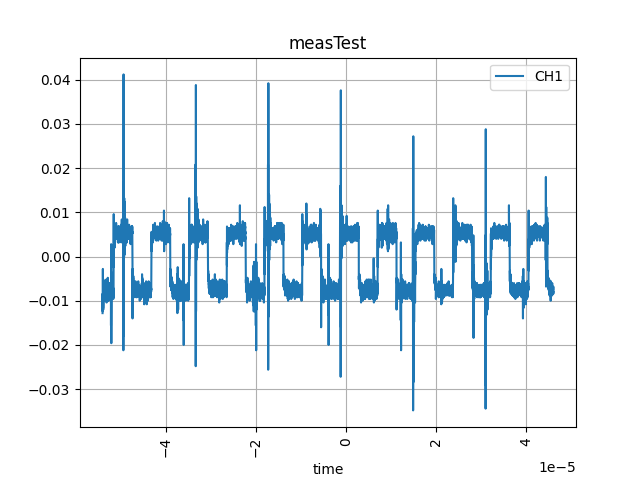

Source data for this figure (header and first rows):
time, CH1
-5.4e-05, -0.0081
-5.3989999999999996e-05, -0.0068
-5.3979999999999995e-05, -0.0069
-5.397e-05, -0.007
-5.396e-05, -0.0066
-5.395e-05, -0.007
-5.3939999999999995e-05, -0.0072
-5.393e-05, -0.0067
-5.392e-05, -0.0071
-5.391e-05, -0.0071
-5.3899999999999996e-05, -0.0071
-5.389e-05, -0.0075
-5.388e-05, -0.0069
-5.387e-05, -0.0067
-5.3859999999999996e-05, -0.0068
-5.385e-05, -0.0066
-5.384e-05, -0.0068
-5.383e-05, -0.0071
-5.3819999999999996e-05, -0.0079
-5.3809999999999995e-05, -0.0079
-5.38e-05, -0.0075
-5.379e-05, -0.0069
-5.378e-05, -0.0063
-5.3769999999999995e-05, -0.0065
-5.376e-05, -0.0077
-5.375e-05, -0.0077
-5.374e-05, -0.0073
-5.3729999999999995e-05, -0.0067
-5.372e-05, -0.0057
-5.371e-05, -0.0067
-5.37e-05, -0.0076
-5.3689999999999996e-05, -0.0074
-5.368e-05, -0.0069
-5.367e-05, -0.0078
-5.366e-05, -0.0079
-5.3649999999999996e-05, -0.0059
-5.3639999999999995e-05, -0.0064
-5.363e-05, -0.0073
-5.362e-05, -0.0082
-5.361e-05, -0.0068
-5.3599999999999995e-05, -0.0063
-5.359e-05, -0.0068
-5.358e-05, -0.0058
-5.357e-05, -0.0062
-5.3559999999999995e-05, -0.0067
-5.355e-05, -0.0071
-5.354e-05, -0.0071
-5.353e-05, -0.0072
-5.3519999999999996e-05, -0.0069
-5.351e-05, -0.0076
-5.35e-05, -0.0074
-5.349e-05, -0.0083
-5.3479999999999996e-05, -0.0075
-5.347e-05, -0.0063
-5.346e-05, -0.0062
-5.345e-05, -0.0062
-5.3439999999999997e-05, -0.0071
-5.3429999999999995e-05, -0.0062
-5.342e-05, -0.0064
-5.341e-05, -0.0064
... 9,940 more rows
